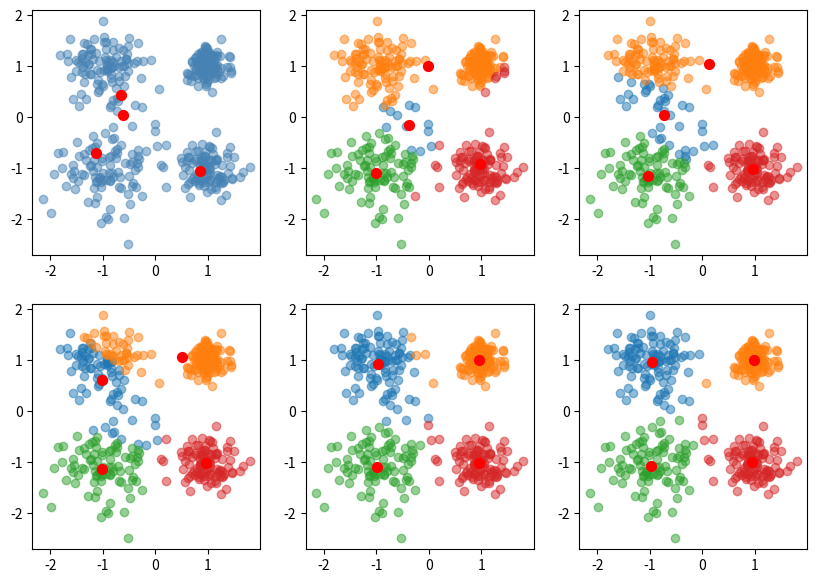

Write Python code to recreate this figure.
import numpy as np
import matplotlib.pyplot as plt

np.random.seed(10)

means = [[-1, -1], [-1, 1], [1, -1], [1, 1]]
std = [0.5, 0.4, 0.3, 0.2]
n_data = 100
data = []
for idx in range(len(means)):
    d = np.random.normal(loc=means[idx], scale=std[idx], size=(n_data, 2))
    data.append(d)

data_stack = np.vstack([data[i] for i in range(len(data))])
print(len(data_stack))
classes_k = 4
fig, axes = plt.subplots(2, 3,
                         figsize=(10, 7))
dataset = data_stack
np.random.shuffle(dataset)
X = dataset[:, 0]
Y = dataset[:, 1]

X = X[:classes_k]
Y = Y[:classes_k]

center = np.hstack([X.reshape(classes_k, -1),Y.reshape(classes_k, -1)])



for ax_idx, ax in enumerate(axes.flat):
    if ax_idx == 0:
        for idx in range(len(means)):

            ax.scatter(data[idx][:, 0], data[idx][:, 1],
                       color='steelblue',
                       alpha=0.5)
        ax.scatter(center[:, 0], center[:, 1],
                   s=50,
                   color='red')
    elif ax_idx == 1:
        pred = [[] for _ in range(classes_k)]
        for idx in range(len(data_stack)):
            distance = np.sum((data_stack[idx] - center) ** 2, axis=1)
            dist_argsort = np.argsort(distance)
            pred[dist_argsort[0]].append(data_stack[idx].tolist())



        for idx in range(len(pred)):
            pred_ = np.array(pred[idx])
            ax.scatter(pred_[:, 0], pred_[: , 1],
                       alpha=0.5)

        update_center = []
        for a in pred:
            avg = (np.sum(a, axis=0))/len(a)
            update_center.append(avg)


        for idx in range(len(update_center)):
            ax.scatter(update_center[idx][0], update_center[idx][1],
                    color='red',
                       s=50)
    else:
        pred3 = [[] for _ in range(classes_k)]
        for idx in range(len(means)):
            for test in data[idx]:
                distance = np.sum((test - update_center)**2, axis=1)
                dist_argsort = np.argsort(distance)
                pred3[dist_argsort[0]].append(test.tolist())


        for idx in range(len(pred3)):
            pred3_ = np.array(pred3[idx])
            ax.scatter(pred3_[:, 0], pred3_[: , 1],
                       alpha=0.5)

        update_center = []
        for a in pred3:
            avg = (np.sum(a, axis=0))/len(a)
            update_center.append(avg)


        for idx in range(len(update_center)):
            ax.scatter(update_center[idx][0], update_center[idx][1],
                    color='red',
                       s=50)



plt.show()